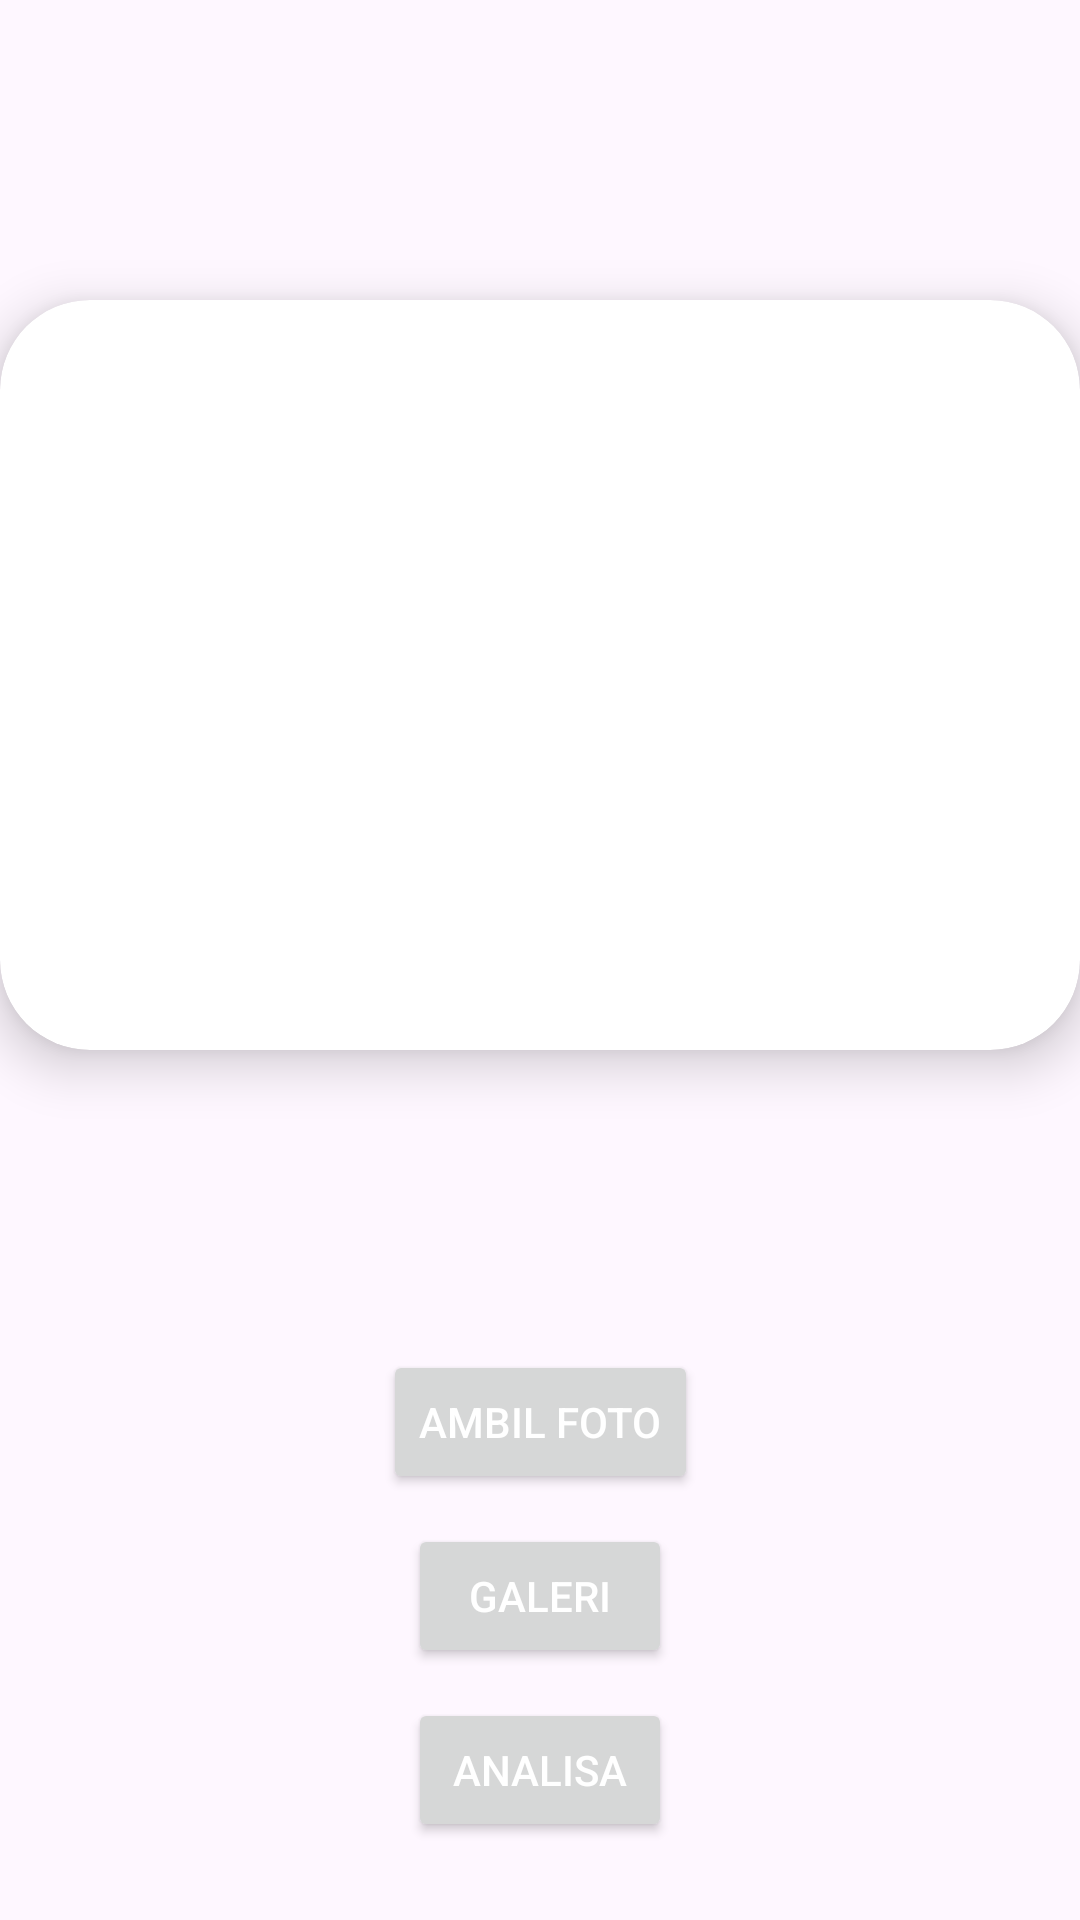

Layout XML and referenced resources for this Android screen:
<!-- AndroidManifest.xml: application theme Theme.Asclepius -->
<!-- res/layout/activity_main.xml -->
<androidx.constraintlayout.widget.ConstraintLayout xmlns:android="http://schemas.android.com/apk/res/android"
    xmlns:app="http://schemas.android.com/apk/res-auto"
    xmlns:tools="http://schemas.android.com/tools"
    android:layout_width="match_parent"
    android:layout_height="match_parent"
    tools:context=".view.MainActivity">

    
    <com.google.android.material.progressindicator.LinearProgressIndicator
        android:id="@+id/progressIndicator"
        android:layout_width="match_parent"
        android:layout_height="wrap_content"
        android:indeterminate="true"
        android:visibility="gone"
        app:layout_constraintTop_toTopOf="parent"
        app:layout_constraintStart_toStartOf="parent"
        app:layout_constraintEnd_toEndOf="parent" />

    
    <androidx.cardview.widget.CardView
        android:id="@+id/bacgroundImageView"
        android:layout_width="match_parent"
        android:layout_height="250dp"
        android:layout_marginTop="100dp"
        android:layout_marginBottom="16dp"
        app:cardCornerRadius="30dp"
        app:cardElevation="10dp"
        app:layout_constraintTop_toBottomOf="@+id/progressIndicator"
        app:layout_constraintStart_toStartOf="parent"
        app:layout_constraintEnd_toEndOf="parent">

        <ImageView
            android:id="@+id/previewImageView"
            android:layout_width="match_parent"
            android:layout_height="match_parent"
            android:scaleType="centerCrop"
            app:srcCompat="@drawable/ic_place_holder" />
    </androidx.cardview.widget.CardView>


    <Button
        android:id="@+id/cameraButton"
        android:layout_width="wrap_content"
        android:layout_height="wrap_content"
        android:text="@string/take_photo"
        android:textColor="@android:color/white"
        app:layout_constraintTop_toBottomOf="@+id/bacgroundImageView"
        app:layout_constraintStart_toStartOf="parent"
        app:layout_constraintEnd_toEndOf="parent"
        android:layout_marginTop="100dp" />


    
    <Button
        android:id="@+id/galleryButton"
        android:layout_width="wrap_content"
        android:layout_height="wrap_content"
        android:text="@string/gallery"
        android:textColor="@android:color/white"
        app:layout_constraintTop_toBottomOf="@+id/cameraButton"
    app:layout_constraintStart_toStartOf="parent"
    app:layout_constraintEnd_toEndOf="parent"
    android:layout_marginTop="10dp" />
    
    <Button
        android:id="@+id/analyzeButton"
        android:layout_width="wrap_content"
        android:layout_height="wrap_content"
        android:text="@string/analyze"
        android:textColor="@android:color/white"
        app:layout_constraintTop_toBottomOf="@+id/galleryButton"
        app:layout_constraintStart_toStartOf="parent"
    app:layout_constraintEnd_toEndOf="parent"
    android:layout_marginTop="10dp" /> 

</androidx.constraintlayout.widget.ConstraintLayout>
<!-- resources referenced by this layout -->
<resources>
  <string name="analyze">Analisa</string>
  <string name="gallery">Galeri</string>
  <string name="take_photo">Ambil foto</string>
  <style name="Theme.Asclepius" parent="Base.Theme.Asclepius" />
  <style name="Base.Theme.Asclepius" parent="Theme.Material3.DayNight.NoActionBar">
          
          <item name="colorPrimary">@color/green</item>
      </style>
</resources>
